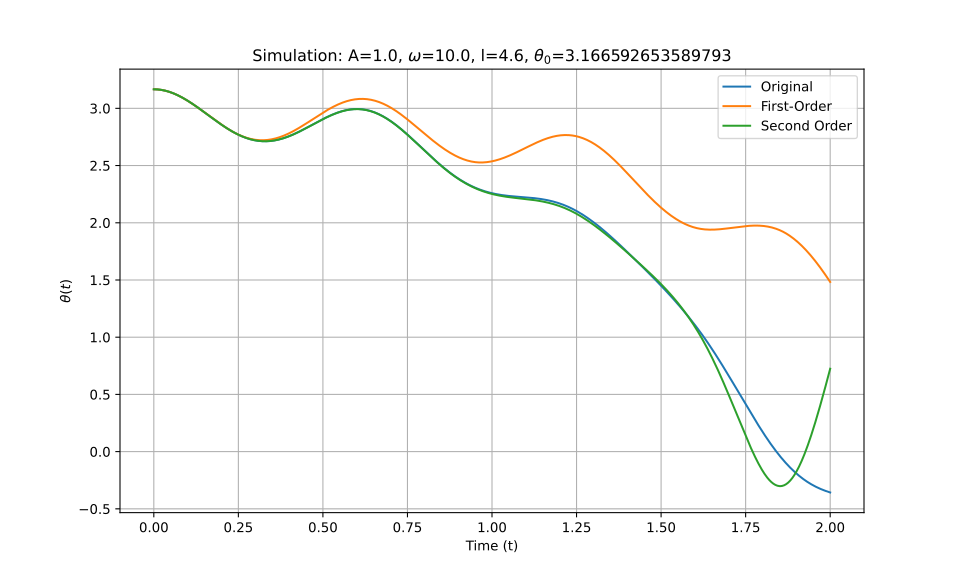

The data file committed next to this chart (first rows):
t_eval, Equation_1, Equation_2, Equation_3
0.0, 3.167, 3.167, 3.167
0.002002, 3.167, 3.167, 3.167
0.004004, 3.166, 3.166, 3.166
0.006006, 3.166, 3.166, 3.166
0.008008, 3.166, 3.166, 3.166
0.01001, 3.166, 3.166, 3.166
0.01201, 3.165, 3.165, 3.165
0.01401, 3.164, 3.164, 3.164
0.01602, 3.164, 3.164, 3.164
0.01802, 3.163, 3.163, 3.163
0.02002, 3.162, 3.162, 3.162
0.02202, 3.161, 3.161, 3.161
0.02402, 3.16, 3.16, 3.16
0.02603, 3.159, 3.159, 3.159
0.02803, 3.158, 3.158, 3.158
0.03003, 3.157, 3.157, 3.157
0.03203, 3.156, 3.156, 3.156
0.03403, 3.154, 3.154, 3.154
0.03604, 3.153, 3.153, 3.153
0.03804, 3.151, 3.151, 3.151
0.04004, 3.149, 3.149, 3.149
0.04204, 3.148, 3.148, 3.148
0.04404, 3.146, 3.146, 3.146
0.04605, 3.144, 3.144, 3.144
0.04805, 3.142, 3.142, 3.142
0.05005, 3.14, 3.14, 3.14
0.05205, 3.138, 3.138, 3.138
0.05405, 3.136, 3.136, 3.136
0.05606, 3.133, 3.133, 3.133
0.05806, 3.131, 3.131, 3.131
0.06006, 3.129, 3.129, 3.129
0.06206, 3.126, 3.126, 3.126
0.06406, 3.124, 3.123, 3.124
0.06607, 3.121, 3.121, 3.121
0.06807, 3.118, 3.118, 3.118
0.07007, 3.115, 3.115, 3.115
0.07207, 3.113, 3.112, 3.113
0.07407, 3.11, 3.11, 3.11
0.07608, 3.107, 3.107, 3.107
0.07808, 3.104, 3.103, 3.104
0.08008, 3.1, 3.1, 3.1
0.08208, 3.097, 3.097, 3.097
0.08408, 3.094, 3.094, 3.094
0.08609, 3.091, 3.091, 3.091
0.08809, 3.087, 3.087, 3.087
0.09009, 3.084, 3.084, 3.084
0.09209, 3.081, 3.08, 3.081
0.09409, 3.077, 3.077, 3.077
0.0961, 3.074, 3.073, 3.074
0.0981, 3.07, 3.07, 3.07
0.1001, 3.066, 3.066, 3.066
0.1021, 3.063, 3.062, 3.063
0.1041, 3.059, 3.059, 3.059
0.1061, 3.055, 3.055, 3.055
0.1081, 3.051, 3.051, 3.051
0.1101, 3.048, 3.047, 3.048
0.1121, 3.044, 3.043, 3.044
0.1141, 3.04, 3.039, 3.04
0.1161, 3.036, 3.035, 3.036
0.1181, 3.032, 3.031, 3.032
... 940 more rows
